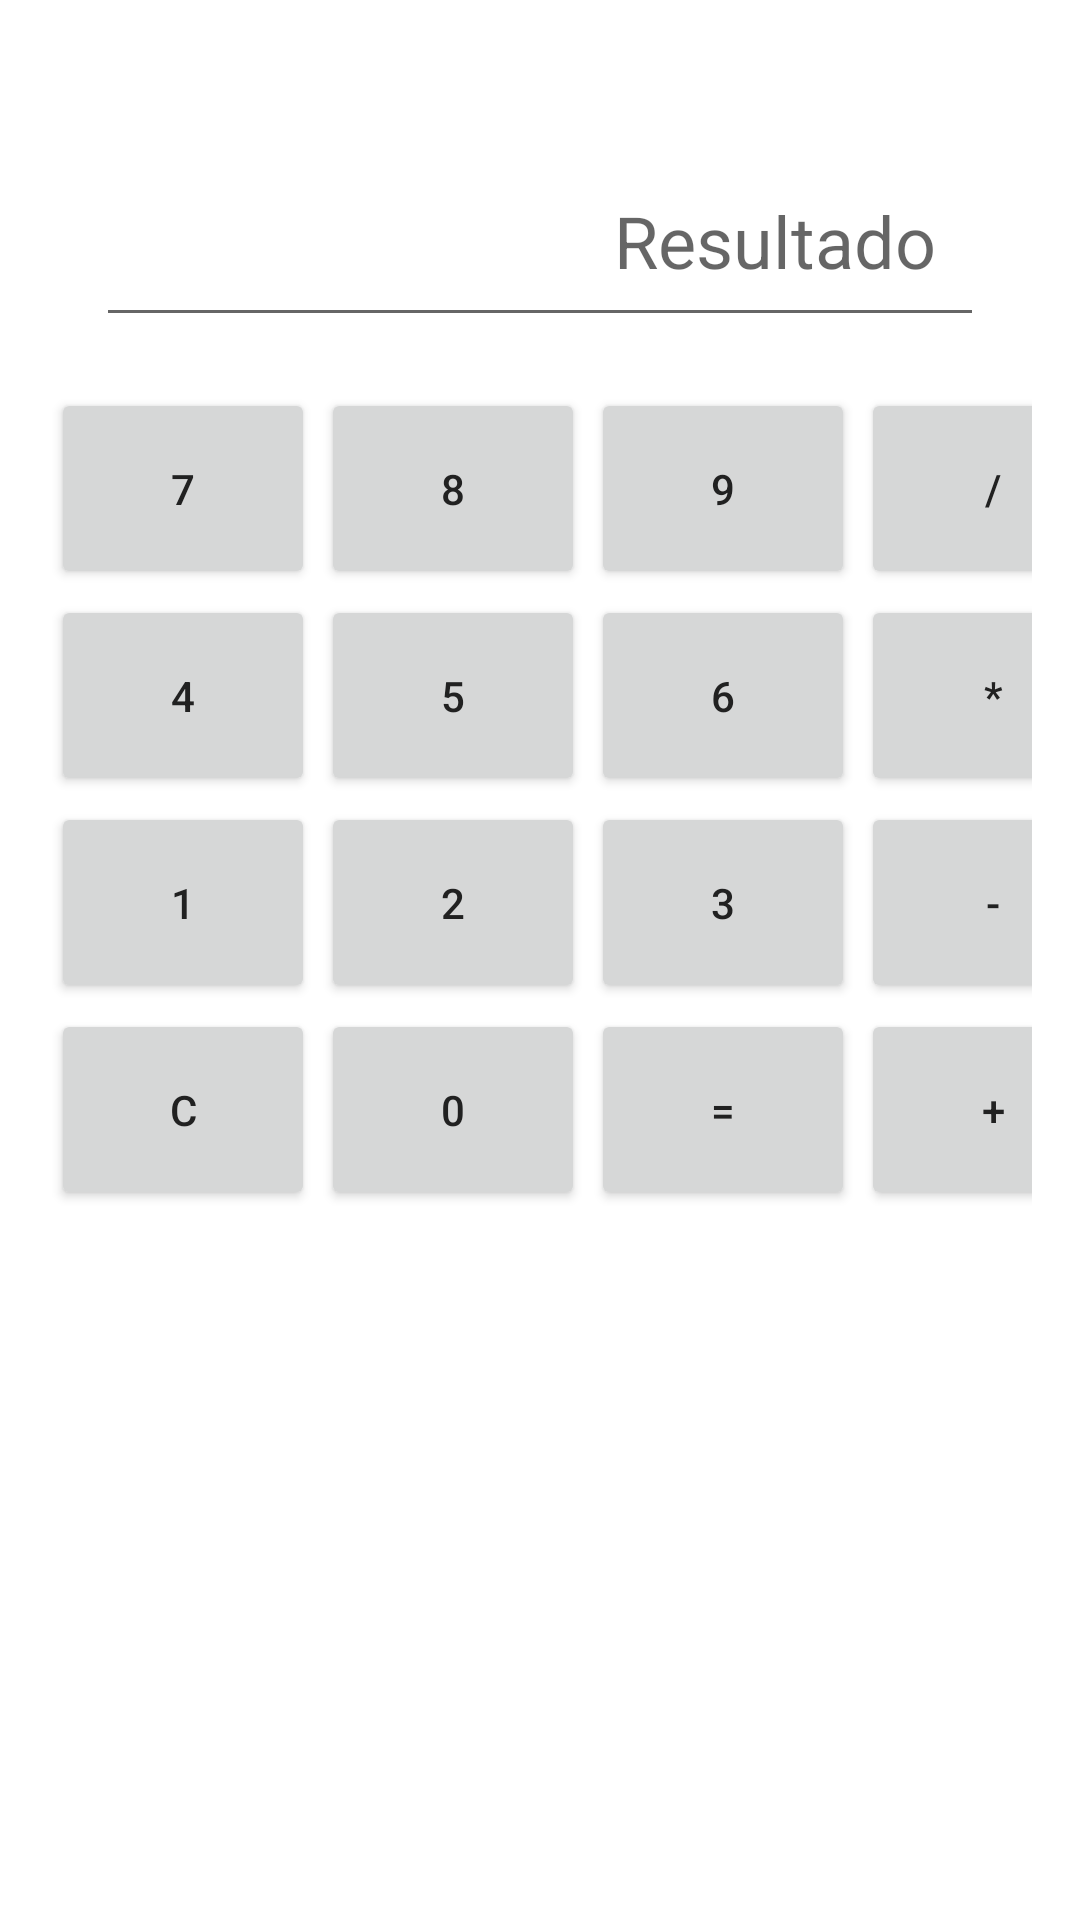

The Android layout XML behind this screen, and the referenced resources:
<!-- AndroidManifest.xml: application theme Theme.MultiApp -->
<!-- res/layout/activity_calculator.xml -->
<?xml version="1.0" encoding="utf-8"?>
<androidx.constraintlayout.widget.ConstraintLayout xmlns:android="http://schemas.android.com/apk/res/android"
    xmlns:app="http://schemas.android.com/apk/res-auto"
    xmlns:tools="http://schemas.android.com/tools"
    android:id="@+id/main"
    android:layout_width="match_parent"
    android:layout_height="match_parent"
    tools:context=".CalculatorActivity"
    android:padding="16dp">

    
    <EditText
        android:id="@+id/display"
        android:layout_width="0dp"
        android:layout_height="wrap_content"
        android:layout_marginStart="16dp"
        android:layout_marginTop="32dp"
        android:layout_marginEnd="16dp"
        android:gravity="end"
        android:hint="@string/result"
        android:inputType="none"
        android:padding="16dp"
        android:textSize="24sp"
        app:layout_constraintEnd_toEndOf="parent"
        app:layout_constraintStart_toStartOf="parent"
        app:layout_constraintTop_toTopOf="parent" />

    
    <GridLayout
        android:id="@+id/buttonLayout"
        android:layout_width="wrap_content"
        android:layout_height="0dp"
        android:layout_marginStart="16dp"
        android:layout_marginTop="16dp"
        android:layout_marginEnd="16dp"
        android:columnCount="4"
        app:layout_constraintBottom_toBottomOf="parent"
        app:layout_constraintEnd_toEndOf="parent"
        app:layout_constraintStart_toStartOf="parent"
        app:layout_constraintTop_toBottomOf="@id/display">

        
        <Button
            android:id="@+id/btn7"
            android:layout_margin="1dp"
            android:paddingVertical="24dp"
            android:text="@string/btn7"
            android:textColor="#212121" />

        <Button
            android:id="@+id/btn8"
            android:layout_margin="1dp"
            android:paddingVertical="24dp"
            android:text="@string/btn8"
            android:textColor="#212121" />

        <Button
            android:id="@+id/btn9"
            android:layout_margin="1dp"
            android:paddingVertical="24dp"
            android:text="@string/btn9"
            android:textColor="#212121" />

        <Button
            android:id="@+id/btnDivide"
            android:layout_margin="1dp"
            android:paddingVertical="24dp"
            android:text="@string/btn_divider"
            android:textColor="#212121" />

        <Button
            android:id="@+id/btn4"
            android:layout_margin="1dp"
            android:paddingVertical="24dp"
            android:text="@string/btn4"
            android:textColor="#212121" />

        <Button
            android:id="@+id/btn5"
            android:layout_margin="1dp"
            android:paddingVertical="24dp"
            android:text="@string/btn5"
            android:textColor="#212121" />

        <Button
            android:id="@+id/btn6"
            android:layout_margin="1dp"
            android:paddingVertical="24dp"
            android:text="@string/btn6"
            android:textColor="#212121" />

        <Button
            android:id="@+id/btnMultiply"
            android:layout_margin="1dp"
            android:paddingVertical="24dp"
            android:text="@string/btn_multiplier"
            android:textColor="#212121" />

        <Button
            android:id="@+id/btn1"
            android:layout_margin="1dp"
            android:paddingVertical="24dp"
            android:text="@string/btn1"
            android:textColor="#212121" />

        <Button
            android:id="@+id/btn2"
            android:layout_margin="1dp"
            android:paddingVertical="24dp"
            android:text="@string/btn2"
            android:textColor="#212121" />

        <Button
            android:id="@+id/btn3"
            android:layout_margin="1dp"
            android:paddingVertical="24dp"
            android:text="@string/btn3"
            android:textColor="#212121" />

        <Button
            android:id="@+id/btnMinus"
            android:layout_margin="1dp"
            android:paddingVertical="24dp"
            android:text="@string/btn_minus"
            android:textColor="#212121" />

        <Button
            android:id="@+id/btnClear"
            android:layout_margin="1dp"
            android:paddingVertical="24dp"
            android:text="@string/btn_clear"
            android:textColor="#212121" />

        <Button
            android:id="@+id/btn0"
            android:layout_margin="1dp"
            android:paddingVertical="24dp"
            android:text="@string/btn0"
            android:textColor="#212121" />

        <Button
            android:id="@+id/btnEqual"
            android:layout_margin="1dp"
            android:paddingVertical="24dp"
            android:text="@string/btn_equal"
            android:textColor="#212121" />

        <Button
            android:id="@+id/btnAdd"
            android:layout_margin="1dp"
            android:paddingVertical="24dp"
            android:text="@string/btn_add"
            android:textColor="#212121" />
    </GridLayout>

</androidx.constraintlayout.widget.ConstraintLayout>
<!-- resources referenced by this layout -->
<resources>
  <string name="btn0">0</string>
  <string name="btn1">1</string>
  <string name="btn2">2</string>
  <string name="btn3">3</string>
  <string name="btn4">4</string>
  <string name="btn5">5</string>
  <string name="btn6">6</string>
  <string name="btn7">7</string>
  <string name="btn8">8</string>
  <string name="btn9">9</string>
  <string name="btn_add">+</string>
  <string name="btn_clear">C</string>
  <string name="btn_divider">/</string>
  <string name="btn_equal">=</string>
  <string name="btn_minus">-</string>
  <string name="btn_multiplier">*</string>
  <string name="result">Resultado</string>
  <style name="Theme.MultiApp" parent="Base.Theme.MultiApp" />
  <style name="Base.Theme.MultiApp" parent="Theme.MaterialComponents.Light.DarkActionBar">
          <item name="colorPrimary">@color/primaria</item>
          <item name="colorPrimaryVariant">@color/secundaria</item>
          <item name="colorOnPrimary">@color/white</item>
          <item name="colorSecondary">@color/secundaria</item>
          <item name="colorSecondaryVariant">@color/black</item>
          <item name="colorOnSecondary">@color/black</item>
          <item name="android:statusBarColor" tools:targetApi="l">?attr/colorPrimaryVariant</item>
      </style>
  <color name="primaria">#FF039BE5</color>
  <color name="secundaria">#FF01579B</color>
  <color name="white">#FFFFFFFF</color>
  <color name="black">#FF000000</color>
</resources>
